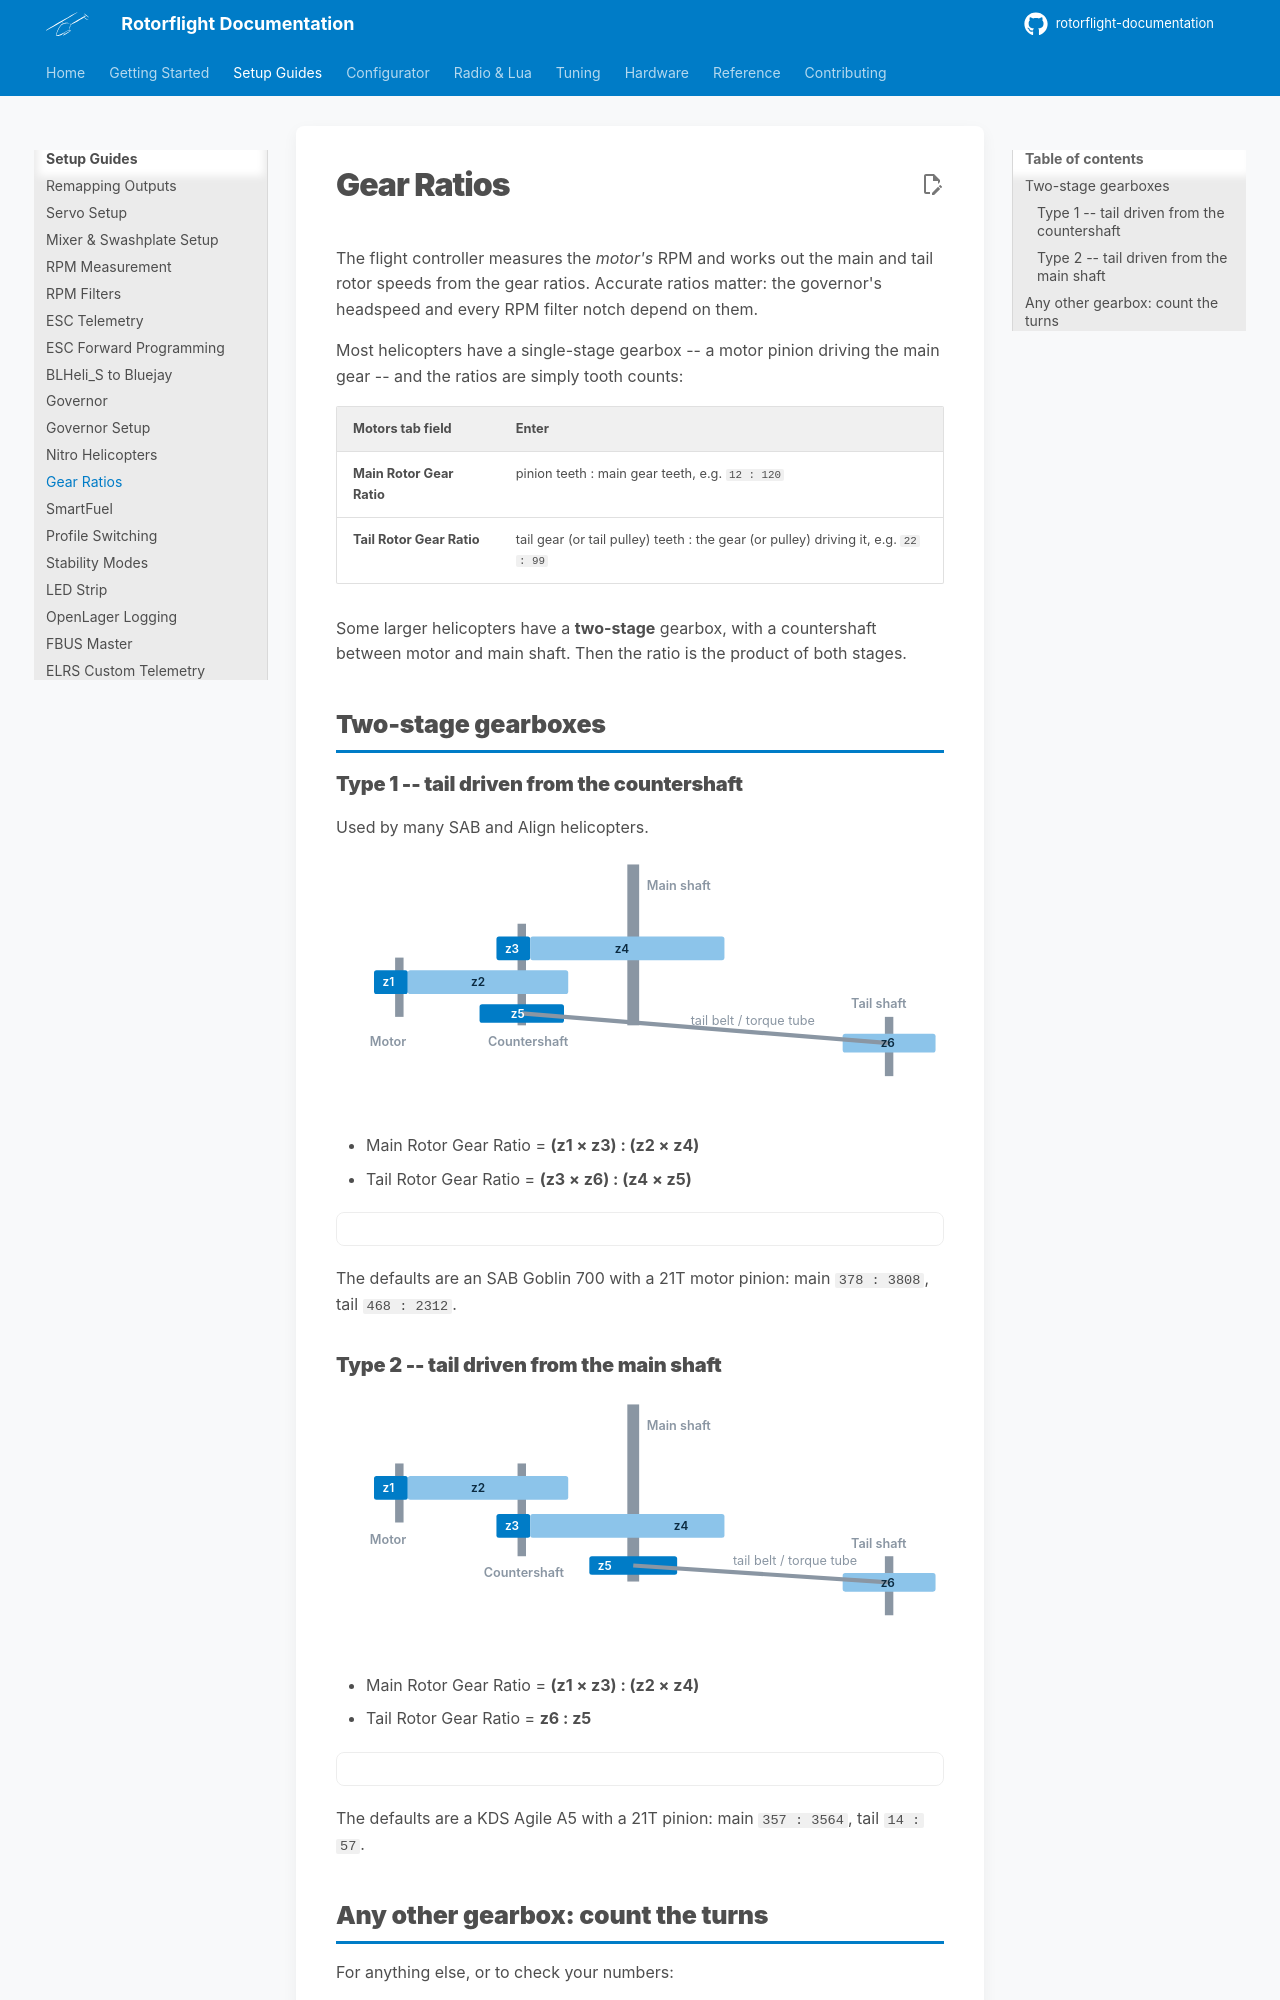

repository: rotorflight/rotorflight-documentation · page: setup/gear-ratios/index.html · generator: mkdocs

# Gear Ratios

The flight controller measures the *motor's* RPM and works out the main and
tail rotor speeds from the gear ratios. Accurate ratios matter: the
governor's headspeed and every RPM filter notch depend on them.

Most helicopters have a single-stage gearbox -- a motor pinion driving the
main gear -- and the ratios are simply tooth counts:

| Motors tab field | Enter |
| --- | --- |
| **Main Rotor Gear Ratio** | pinion teeth : main gear teeth, e.g. `12 : 120` |
| **Tail Rotor Gear Ratio** | tail gear (or tail pulley) teeth : the gear (or pulley) driving it, e.g. `22 : 99` |

Some larger helicopters have a **two-stage** gearbox, with a countershaft
between motor and main shaft. Then the ratio is the product of both stages.

## Two-stage gearboxes

### Type 1 -- tail driven from the countershaft

Used by many SAB and Align helicopters.

![Type 1 gearbox](img/gears-type1.svg)

- Main Rotor Gear Ratio = **(z1 × z3) : (z2 × z4)**
- Tail Rotor Gear Ratio = **(z3 × z6) : (z4 × z5)**

<div class="gear-calc" data-type="1"></div>

The defaults are an SAB Goblin 700 with a 21T motor pinion: main
`378 : 3808`, tail `468 : 2312`.

### Type 2 -- tail driven from the main shaft

![Type 2 gearbox](img/gears-type2.svg)

- Main Rotor Gear Ratio = **(z1 × z3) : (z2 × z4)**
- Tail Rotor Gear Ratio = **z6 : z5**

<div class="gear-calc" data-type="2"></div>

The defaults are a KDS Agile A5 with a 21T pinion: main `357 : 3564`, tail
`14 : 57`.
